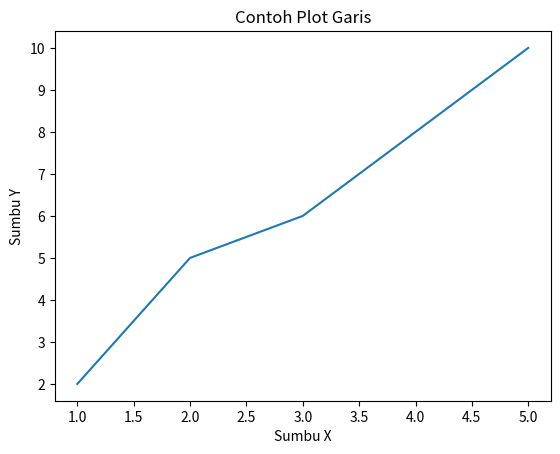

Source code (Python):
import matplotlib.pyplot as plt
 
# Data
x = [1, 2, 3, 4, 5]
y = [2, 5, 6, 8, 10]
 
# Membuat plot garis
plt.plot(x, y)
 
# Menambahkan judul dan label sumbu
plt.title("Contoh Plot Garis")
plt.xlabel("Sumbu X")
plt.ylabel("Sumbu Y")
 
# Menampilkan plot
plt.show()
